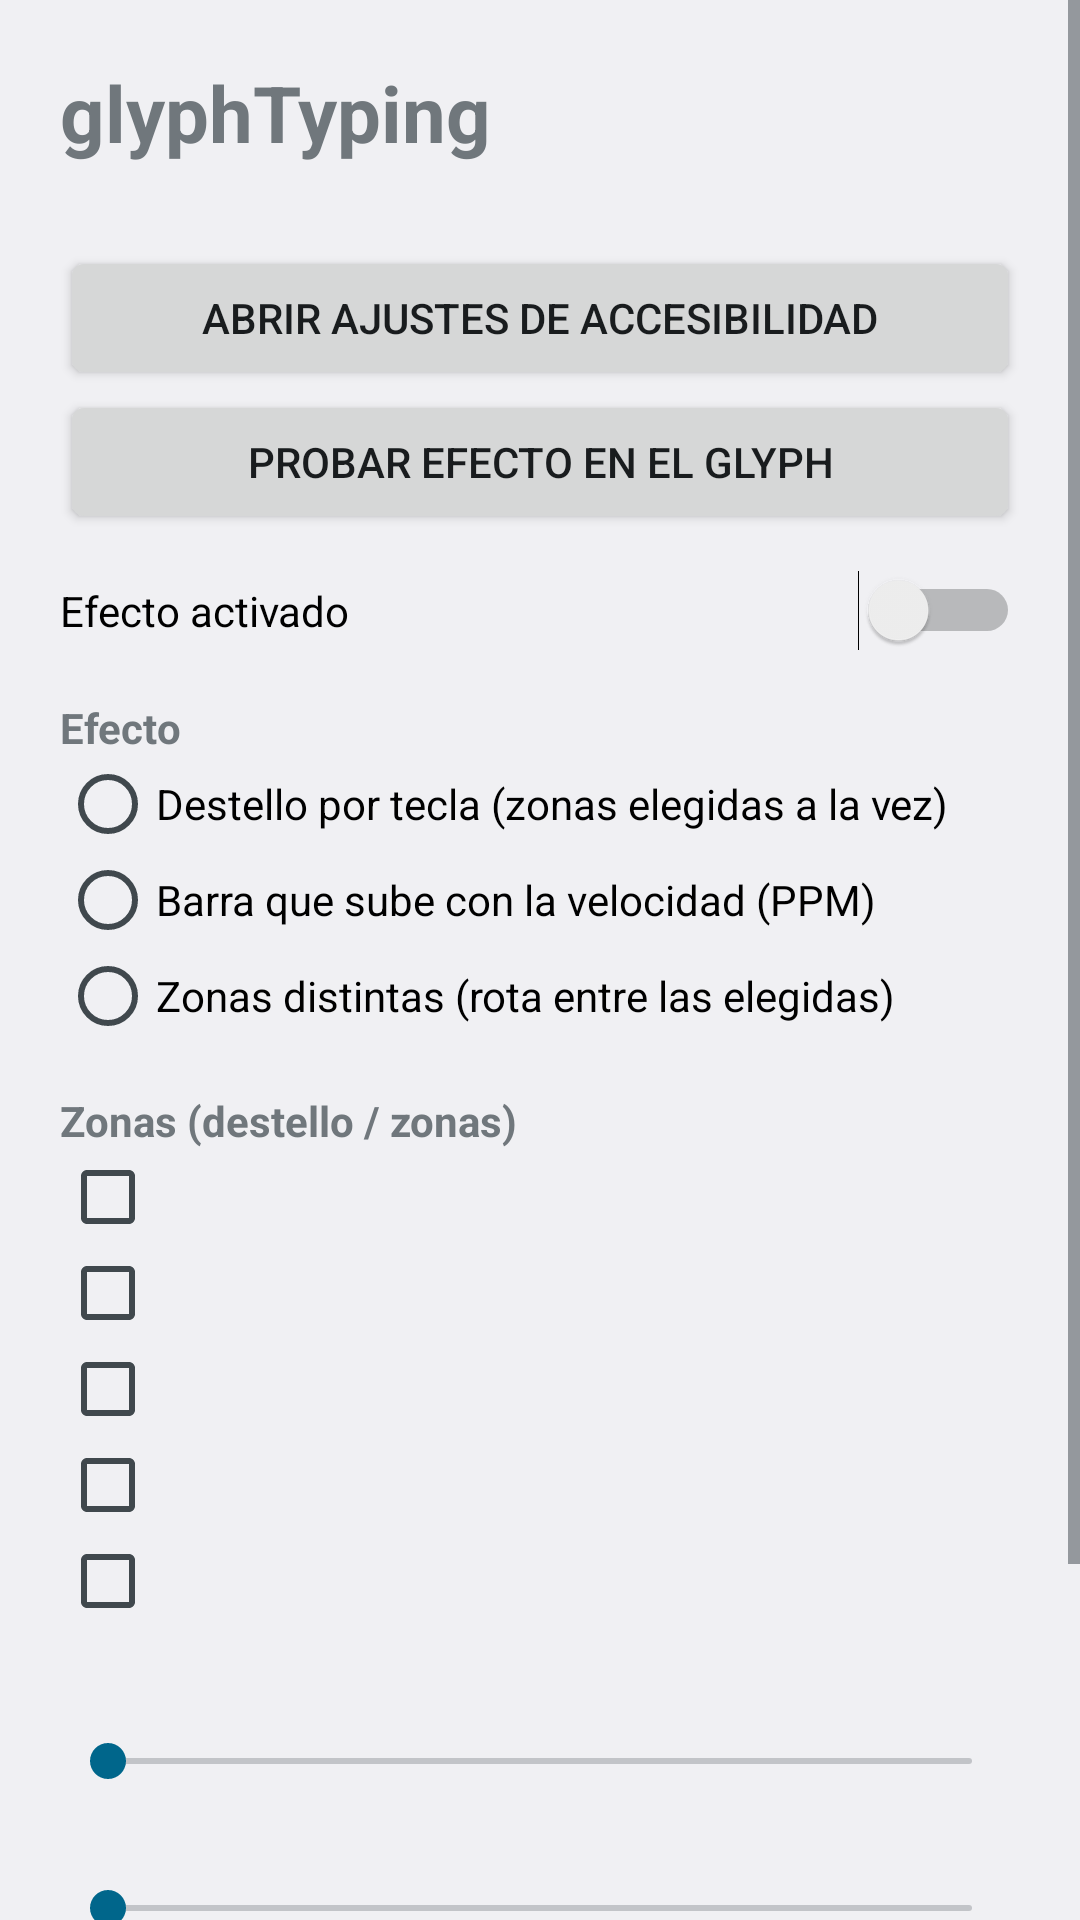

This screen was rendered from an Android layout file. Write that file and the resources it references.
<!-- AndroidManifest.xml: application theme android:Theme.DeviceDefault.DayNight -->
<!-- res/layout/activity_settings.xml -->
<?xml version="1.0" encoding="utf-8"?>
<ScrollView xmlns:android="http://schemas.android.com/apk/res/android"
    android:layout_width="match_parent" android:layout_height="match_parent"
    android:fillViewport="true">
    <LinearLayout
        android:layout_width="match_parent" android:layout_height="wrap_content"
        android:orientation="vertical" android:padding="20dp">

        <TextView android:layout_width="match_parent" android:layout_height="wrap_content"
            android:text="glyphTyping" android:textSize="26sp" android:textStyle="bold" />
        <TextView android:id="@+id/status" android:layout_width="match_parent"
            android:layout_height="wrap_content" android:layout_marginTop="8dp" />
        <Button android:id="@+id/btn_accessibility" android:layout_width="match_parent"
            android:layout_height="wrap_content" android:text="Abrir ajustes de accesibilidad" />
        <Button android:id="@+id/btn_test" android:layout_width="match_parent"
            android:layout_height="wrap_content" android:text="Probar efecto en el Glyph" />

        <Switch android:id="@+id/sw_enabled" android:layout_width="match_parent"
            android:layout_height="wrap_content" android:layout_marginTop="12dp"
            android:text="Efecto activado" />

        <TextView android:layout_width="match_parent" android:layout_height="wrap_content"
            android:layout_marginTop="16dp" android:text="Efecto" android:textStyle="bold" />
        <RadioGroup android:id="@+id/rg_mode" android:layout_width="match_parent"
            android:layout_height="wrap_content">
            <RadioButton android:id="@+id/rb_flash" android:layout_width="wrap_content"
                android:layout_height="wrap_content" android:text="Destello por tecla (zonas elegidas a la vez)" />
            <RadioButton android:id="@+id/rb_bar" android:layout_width="wrap_content"
                android:layout_height="wrap_content" android:text="Barra que sube con la velocidad (PPM)" />
            <RadioButton android:id="@+id/rb_zones" android:layout_width="wrap_content"
                android:layout_height="wrap_content" android:text="Zonas distintas (rota entre las elegidas)" />
        </RadioGroup>

        <TextView android:layout_width="match_parent" android:layout_height="wrap_content"
            android:layout_marginTop="16dp" android:text="Zonas (destello / zonas)" android:textStyle="bold" />
        <CheckBox android:id="@+id/cb_a" android:layout_width="wrap_content" android:layout_height="wrap_content" />
        <CheckBox android:id="@+id/cb_b" android:layout_width="wrap_content" android:layout_height="wrap_content" />
        <CheckBox android:id="@+id/cb_c" android:layout_width="wrap_content" android:layout_height="wrap_content" />
        <CheckBox android:id="@+id/cb_d" android:layout_width="wrap_content" android:layout_height="wrap_content" />
        <CheckBox android:id="@+id/cb_e" android:layout_width="wrap_content" android:layout_height="wrap_content" />

        <TextView android:id="@+id/tv_flash" android:layout_width="match_parent"
            android:layout_height="wrap_content" android:layout_marginTop="16dp" />
        <SeekBar android:id="@+id/sb_flash" android:layout_width="match_parent" android:layout_height="wrap_content" />
        <TextView android:id="@+id/tv_interval" android:layout_width="match_parent"
            android:layout_height="wrap_content" android:layout_marginTop="12dp" />
        <SeekBar android:id="@+id/sb_interval" android:layout_width="match_parent" android:layout_height="wrap_content" />
        <TextView android:id="@+id/tv_wpm" android:layout_width="match_parent"
            android:layout_height="wrap_content" android:layout_marginTop="12dp" />
        <SeekBar android:id="@+id/sb_wpm" android:layout_width="match_parent" android:layout_height="wrap_content" />

        <TextView android:layout_width="match_parent" android:layout_height="wrap_content"
            android:layout_marginTop="20dp"
            android:text="Privacidad: esta app solo detecta que el texto ha cambiado. No lee, guarda ni envía lo que escribes, y no tiene permiso de internet." />
    </LinearLayout>
</ScrollView>
<!-- resources referenced by this layout -->
<resources>

</resources>
